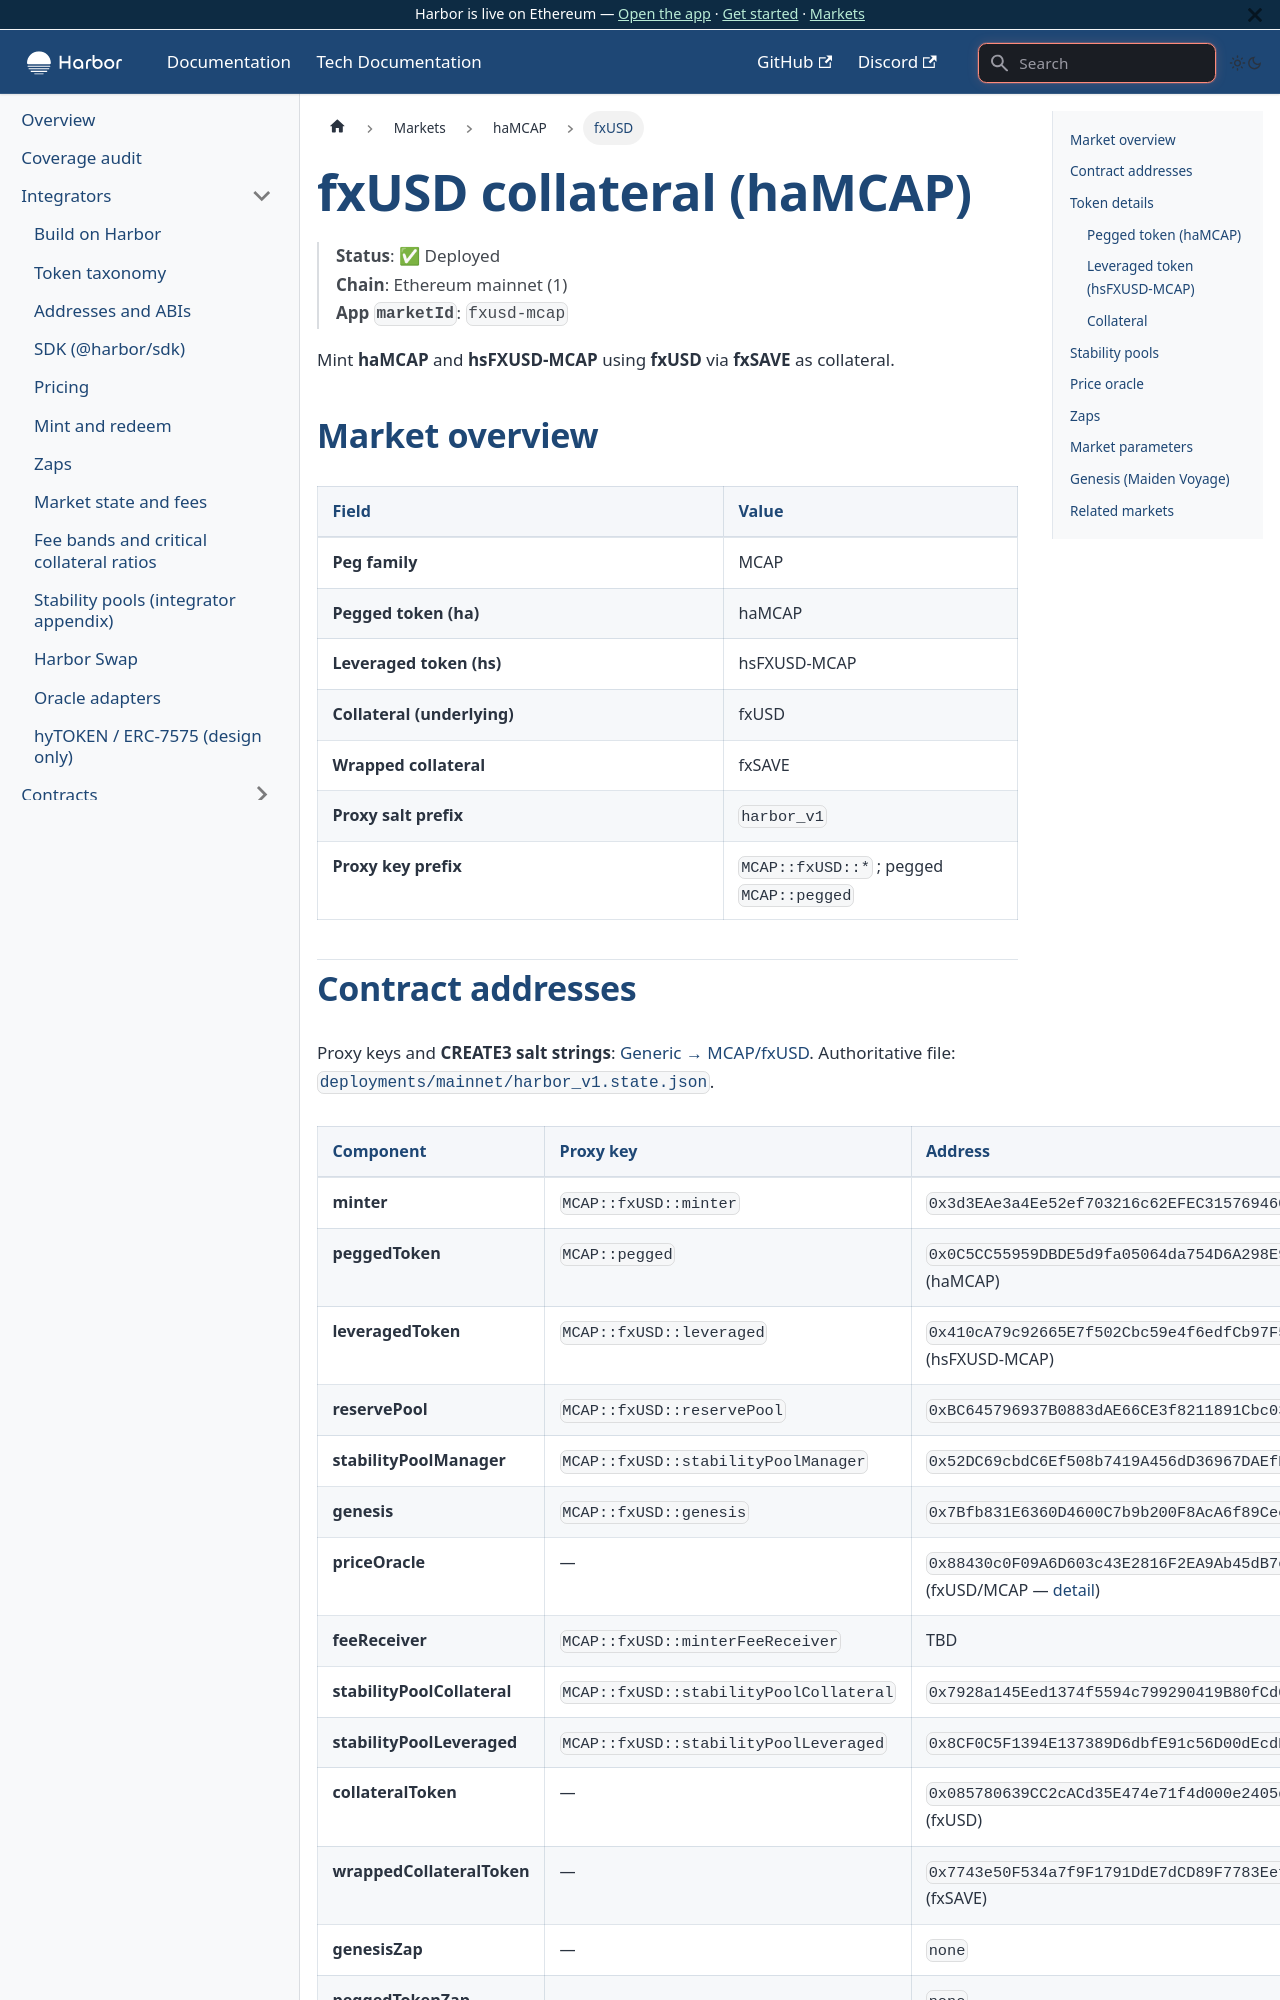

repository: baofinance/harbor-docs · page: tech-docs/markets/hamcap/fxusd/index.html · generator: docusaurus

# fxUSD collateral (haMCAP)

> **Status**: ✅ Deployed  
> **Chain**: Ethereum mainnet (1)  
> **App `marketId`**: `fxusd-mcap`

Mint **haMCAP** and **hsFXUSD-MCAP** using **fxUSD** via **fxSAVE** as collateral.

## Market overview

| Field | Value |
| ----- | ----- |
| **Peg family** | MCAP |
| **Pegged token (ha)** | haMCAP |
| **Leveraged token (hs)** | hsFXUSD-MCAP |
| **Collateral (underlying)** | fxUSD |
| **Wrapped collateral** | fxSAVE |
| **Proxy salt prefix** | `harbor_v1` |
| **Proxy key prefix** | `MCAP::fxUSD::*` ; pegged `MCAP::pegged` |
